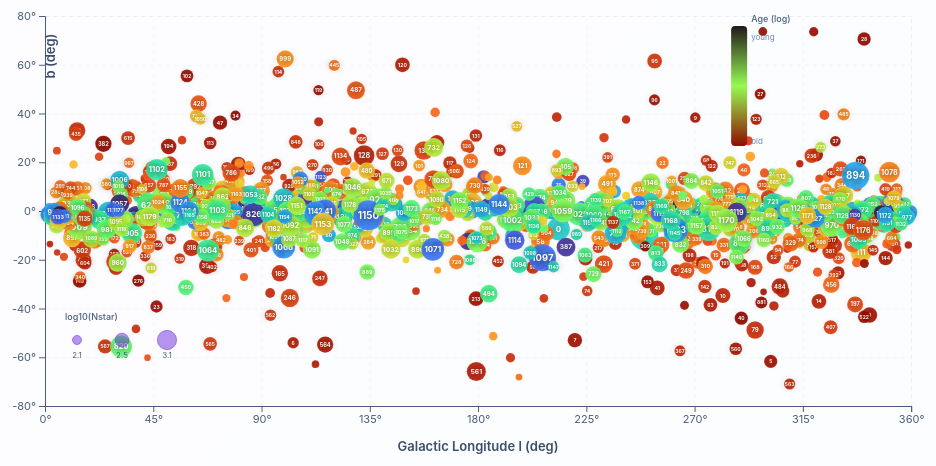
D3 v7 page, settled after 480 driven frames (8 s of simulated time); the page loaded 1 data file(s).


// =====================================================================
// 使用 D3 加载同目录下的 snake_s3.csv 文件 (包含新增列 sri_final_grade)
// =====================================================================

// 全局缩放状态
let xDomain = [0, 360];
let yDomain = [-80, 80];
let showVel = false;  // 当前是否显示速度
let allData = [];     // 所有原始数据
let currentData = []; // 当前过滤后的数据

// DOM 元素引用
const ageFilterEl = document.getElementById('ageFilter');
const gradeFilterEl = document.getElementById('gradeFilter');
const velCheckbox = document.getElementById('showVelocities');

// 应用所有过滤器，返回过滤后的数据
function applyFilters(data) {
    const ageVal = ageFilterEl.value;
    const gradeVal = gradeFilterEl.value;
    
    let filtered = data.slice();
    
    // 年龄过滤
    if (ageVal !== 'all') {
        const ranges = {
            'young': [null, 7.0],
            '7.0-7.4': [7.0, 7.4],
            '7.4-7.8': [7.4, 7.8],
            '7.8-8.2': [7.8, 8.2],
            '8.2-8.6': [8.2, 8.6],
            '8.6-9.0': [8.6, 9.0],
            '9.0-9.4': [9.0, 9.4],
            'old': [9.4, null]
        };
        const range = ranges[ageVal];
        if (range) {
            filtered = filtered.filter(d => {
                if (range[0] === null) return d.age < range[1];
                if (range[1] === null) return d.age >= range[0];
                return d.age >= range[0] && d.age < range[1];
            });
        }
    }
    
    // 等级过滤
    if (gradeVal !== 'all') {
        filtered = filtered.filter(d => d.grade === gradeVal);
    }
    
    return filtered;
}

// 更新统计信息
function updateStats(data) {
    document.getElementById('totalSnakes').textContent = data.length;
    const totalNodes = data.reduce((sum, d) => sum + d.nnode, 0);
    document.getElementById('totalNodes').textContent = totalNodes;
    document.getElementById('avgNodes').textContent = (totalNodes / data.length).toFixed(1);
    
    const totalStars = data.reduce((sum, d) => sum + d.nstar, 0);
    document.getElementById('totalStars').textContent = totalStars.toLocaleString();
    document.getElementById('avgStars').textContent = (totalStars / data.length).toFixed(1);
    
    const minAge = d3.min(data, d => d.age);
    const maxAge = d3.max(data, d => d.age);
    document.getElementById('ageRange').textContent = minAge.toFixed(2) + ' – ' + maxAge.toFixed(2);
    
    const filterInfo = document.getElementById('filterInfo');
    filterInfo.innerHTML = 'Showing <strong>' + data.length + '</strong> Snakes';
    const filteredCount = document.getElementById('filteredCount');
    if (data.length === allData.length) {
        filteredCount.style.display = 'none';
    } else {
        filteredCount.style.display = 'block';
        document.getElementById('filteredN').textContent = data.length;
    }
}

// ---------- 计算每个点的速度 (l,b 方向) ----------
function computeVelocities(data) {
    const factor = 4.74; // 转换因子
    return data.map(d => {
        let v_l = 0, v_b = 0, v_mag = 0;
        if (d.parallax > 0) {
            const dist = 1.0 / d.parallax; // kpc
            v_l = factor * d.pml * dist;
            v_b = factor * d.pmb * dist;
            v_mag = Math.sqrt(v_l*v_l + v_b*v_b);
        }
        return { ...d, v_l, v_b, v_mag };
    });
}

// ---------- 图表渲染 ----------
function drawChart(data, showVelocities) {
    d3.select('#d3Chart').html('');

    const container = document.getElementById('d3Chart');
    const rect = container.getBoundingClientRect();
    const width = rect.width || 1200;
    const margin = { top: 50, right: 40, bottom: 60, left: 60 };
    const innerWidth = width - margin.left - margin.right;
    const height = Math.max(500, innerWidth * 0.55);
    const innerHeight = height - margin.top - margin.bottom;

    if (data.length === 0) {
        d3.select('#d3Chart')
            .append('div')
            .attr('class', 'no-data-msg')
            .html('<i class="fas fa-info-circle"></i>No snakes match the selected filters.');
        return;
    }

    // --- 计算速度数据 ---
    const velData = computeVelocities(data);

    // --- 坐标轴 ---
    const xScale = d3.scaleLinear().domain(xDomain).range([0, innerWidth]);
    const yScale = d3.scaleLinear().domain(yDomain).range([innerHeight, 0]);

    const svg = d3.select('#d3Chart')
        .append('svg')
        .attr('width', width)
        .attr('height', height)
        .style('background', 'transparent');

    // 双击重置视图
    svg.on('dblclick', function() {
        xDomain = [0, 360];
        yDomain = [-80, 80];
        drawChart(currentData, showVel);
    });

    const g = svg.append('g')
        .attr('transform', `translate(${margin.left},${margin.top})`);

    // 坐标轴
    const xAxis = d3.axisBottom(xScale).tickValues(d3.range(0, 361, 45)).tickFormat(d => d + '°');
    g.append('g').attr('class', 'axis').attr('transform', `translate(0,${innerHeight})`).call(xAxis)
        .style('font-size', '11px').style('font-family', 'Inter, sans-serif').style('color', '#4a5f7a');

    const yAxis = d3.axisLeft(yScale).tickValues(d3.range(-80, 81, 20)).tickFormat(d => d + '°');
    g.append('g').attr('class', 'axis').call(yAxis)
        .style('font-size', '11px').style('font-family', 'Inter, sans-serif').style('color', '#4a5f7a');

    // 网格
    g.append('g').attr('class', 'grid')
        .call(d3.axisLeft(yScale).tickValues(d3.range(-80, 81, 20)).tickSize(-innerWidth).tickFormat(''))
        .style('color', 'rgba(108,43,217,0.05)').style('stroke-dasharray', '4,4');
    g.append('g').attr('class', 'grid').attr('transform', `translate(0,${innerHeight})`)
        .call(d3.axisBottom(xScale).tickValues(d3.range(0, 361, 45)).tickSize(-innerHeight).tickFormat(''))
        .style('color', 'rgba(108,43,217,0.05)').style('stroke-dasharray', '4,4');

    // 轴标签
    g.append('text').attr('x', innerWidth / 2).attr('y', innerHeight + 45)
        .attr('text-anchor', 'middle').style('font-size', '13px').style('font-weight', '600')
        .style('fill', '#3a4f6a').style('font-family', 'Inter, sans-serif').text('Galactic Longitude l (deg)');
    g.append('text').attr('x', -40).attr('y', 10).attr('text-anchor', 'middle')
        .style('font-size', '13px').style('font-weight', '600').style('fill', '#3a4f6a')
        .style('font-family', 'Inter, sans-serif').text('b (deg)').attr('transform', 'rotate(-90)');

    // ========== BRUSH ==========
    const brush = d3.brush()
        .extent([[0, 0], [innerWidth, innerHeight]])
        .on('end', function(event) {
            if (!event.selection) return;
            const [[x0, y0], [x1, y1]] = event.selection;
            if (Math.abs(x1 - x0) < 20 || Math.abs(y1 - y0) < 20) return;

            const newX = [xScale.invert(x0), xScale.invert(x1)].sort((a,b) => a - b);
            const newY = [yScale.invert(y1), yScale.invert(y0)].sort((a,b) => a - b);

            xDomain = newX;
            yDomain = newY;
            drawChart(currentData, showVel);
        });

    const brushG = g.append('g')
        .attr('class', 'brush')
        .call(brush);

    brushG.selectAll('.overlay')
        .style('fill', 'none')
        .style('pointer-events', 'all');
    brushG.selectAll('.selection')
        .style('fill', 'rgba(108,43,217,0.1)')
        .style('stroke', '#6c2bd9')
        .style('stroke-width', '1.5px')
        .style('stroke-dasharray', '4,2');

    // ========== 速度箭头 (先绘制，让点覆盖) ==========
    if (showVelocities) {
        // 计算中位速度模（仅考虑有视差的点）
        const validVel = velData.filter(d => d.parallax > 0 && d.v_mag > 0);
        if (validVel.length > 0) {
            const maxV = d3.median(validVel, d => d.v_mag);
            const maxArrowLen = 70; // 像素，放大到70以便更清晰
            const scale = maxArrowLen / maxV; // 像素/(km/s)

            // 显示图例
            document.getElementById('velocityLegend').style.display = 'flex';
            document.getElementById('velScaleLabel').textContent = maxV.toFixed(1);
            document.getElementById('velHint').style.display = 'inline';

            // 定义 marker
            const defs = svg.append('defs');
            defs.append('marker')
                .attr('id', 'arrowhead')
                .attr('markerWidth', 10)
                .attr('markerHeight', 8)
                .attr('refX', 7)
                .attr('refY', 3)
                .attr('orient', 'auto')
                .append('polygon')
                .attr('points', '0 0, 8 3, 0 6')
                .attr('fill', '#e74c3c')
                .attr('stroke', 'none');

            // 箭头组
            const arrowGroup = g.append('g').attr('class', 'velocity-arrows');

            validVel.forEach(d => {
                const cx = xScale(d.l);
                const cy = yScale(d.b);
                const dx_px = scale * d.v_l;
                const dy_px = -scale * d.v_b; // b 轴正向对应 y 减小
                const endX = cx + dx_px;
                const endY = cy + dy_px;

                arrowGroup.append('line')
                    .attr('x1', cx)
                    .attr('y1', cy)
                    .attr('x2', endX)
                    .attr('y2', endY)
                    .attr('stroke', '#e74c3c')
                    .attr('stroke-width', 2.0)
                    .attr('stroke-opacity', 0.7)
                    .attr('marker-end', 'url(#arrowhead)');
            });
        } else {
            // 没有有效速度数据，隐藏图例
            document.getElementById('velocityLegend').style.display = 'none';
            document.getElementById('velHint').style.display = 'none';
        }
    } else {
        document.getElementById('velocityLegend').style.display = 'none';
        document.getElementById('velHint').style.display = 'none';
    }

    // ========== 绘制点 ==========
    const minAge = d3.min(data, d => d.age);
    const maxAge = d3.max(data, d => d.age);
    const colorScale = d3.scaleSequential(d3.interpolateTurbo)
        .domain([minAge, maxAge]);

    const minLogNstar = d3.min(data, d => Math.log10(d.nstar));
    const maxLogNstar = d3.max(data, d => Math.log10(d.nstar));
    const radiusScale = d3.scaleSqrt()
        .domain([minLogNstar, maxLogNstar])
        .range([3, 15]);

    const tooltip = d3.select('#tooltip');

    const points = g.selectAll('g.snake-group')
        .data(data)
        .enter()
        .append('a')
        .attr('class', 'snake-link')
        //.attr('href', d => d.snake + '.html')
        .attr('href', d => {
        const folder = d.grade.charAt(0).toUpperCase() + d.grade.slice(1);
        return folder + '/snake_' + d.snake + '.html';
        })
        .attr('target', '_blank')
        .on('mouseover', function(event, d) {
            d3.select(this).select('circle')
                .transition().duration(150)
                .attr('stroke', '#1a1a3a')
                .attr('stroke-width', 2.5);
            tooltip
                .classed('visible', true)
                .html(`
                    <div><span class="tt-label">Snake</span> <span class="tt-value">${d.snake}</span></div>
                    <div><span class="tt-label">N<sub>node</sub></span> <span class="tt-value">${d.nnode}</span></div>
                    <div><span class="tt-label">N<sub>star</sub></span> <span class="tt-value">${d.nstar.toLocaleString()}</span></div>
                    <div><span class="tt-label">Age (log)</span> <span class="tt-value">${d.age.toFixed(2)}</span></div>
                    <div><span class="tt-label">Grade</span> <span class="tt-value" style="text-transform:capitalize;">${d.grade}</span></div>
                    <div><span class="tt-label">l</span> <span class="tt-value">${d.l.toFixed(2)}°</span> &nbsp; <span class="tt-label">b</span> <span class="tt-value">${d.b.toFixed(2)}°</span></div>
                    <div><span class="tt-label">v<sub>l</sub></span> <span class="tt-value">${d.pml ? (4.74 * d.pml / d.parallax).toFixed(1) : '—'} km/s</span></div>
                    <div><span class="tt-label">v<sub>b</sub></span> <span class="tt-value">${d.pmb ? (4.74 * d.pmb / d.parallax).toFixed(1) : '—'} km/s</span></div>
                `)
                .style('left', (event.clientX + 14) + 'px')
                .style('top', (event.clientY - 10) + 'px');
        })
        .on('mousemove', function(event) {
            tooltip
                .style('left', (event.clientX + 14) + 'px')
                .style('top', (event.clientY - 10) + 'px');
        })
        .on('mouseout', function() {
            d3.select(this).select('circle')
                .transition().duration(150)
                .attr('stroke', 'none')
                .attr('stroke-width', 0);
            tooltip.classed('visible', false);
        });

    points.append('circle')
        .attr('cx', d => xScale(d.l))
        .attr('cy', d => yScale(d.b))
        .attr('r', d => radiusScale(Math.log10(d.nstar)))
        .attr('fill', d => colorScale(d.age))
        .attr('fill-opacity', 0.92)
        .attr('stroke', 'rgba(255,255,255,0.2)')
        .attr('stroke-width', 0.5);

    points.append('text')
        .attr('class', 'snake-label')
        .attr('x', d => xScale(d.l))
        .attr('y', d => yScale(d.b))
        .attr('font-size', d => Math.max(5, Math.min(10, radiusScale(Math.log10(d.nstar)) * 0.7)))
        .attr('fill', '#fff')
        .attr('font-weight', '700')
        .attr('text-anchor', 'middle')
        .attr('dominant-baseline', 'central')
        .style('pointer-events', 'none')
        .style('user-select', 'none')
        .text(d => d.snake)
        .style('opacity', d => radiusScale(Math.log10(d.nstar)) >= 5 ? 1 : 0);

    // 颜色图例
    const legendColor = g.append('g').attr('transform', `translate(${innerWidth - 180}, 10)`);
    const defs = svg.append('defs');
    const grad = defs.append('linearGradient').attr('id', 'colorLegendGrad').attr('x1', 0).attr('y1', 1).attr('x2', 0).attr('y2', 0);
    [
        { offset: '0%', color: colorScale(maxAge) },
        { offset: '50%', color: colorScale((maxAge + minAge) / 2) },
        { offset: '100%', color: colorScale(minAge) }
    ].forEach(s => {
        grad.append('stop').attr('offset', s.offset).attr('stop-color', s.color);
    });
    legendColor.append('rect').attr('width', 16).attr('height', 120).attr('rx', 4).style('fill', 'url(#colorLegendGrad)');
    legendColor.append('text').attr('x', 20).attr('y', -4).style('font-size', '9px').style('fill', '#4a5f7a')
        .style('font-weight', '500').style('font-family', 'Inter, sans-serif').text('Age (log)');
    legendColor.append('text').attr('x', 20).attr('y', 14).style('font-size', '8px').style('fill', '#6a8aaa')
        .style('font-family', 'Inter, sans-serif').text('young');
    legendColor.append('text').attr('x', 20).attr('y', 118).style('font-size', '8px').style('fill', '#6a8aaa')
        .style('font-family', 'Inter, sans-serif').text('old');

    // 大小图例
    const legendSize = g.append('g').attr('transform', `translate(20, ${innerHeight - 80})`);
    legendSize.append('text').attr('x', 0).attr('y', -6).style('font-size', '9px').style('fill', '#4a5f7a')
        .style('font-weight', '500').style('font-family', 'Inter, sans-serif').text('log10(Nstar)');
    const logVals = [d3.quantile(data, 0.1, d => Math.log10(d.nstar)),
                     d3.quantile(data, 0.5, d => Math.log10(d.nstar)),
                     d3.quantile(data, 0.9, d => Math.log10(d.nstar))];
    logVals.forEach((val, i) => {
        const x = i * 45;
        const r = radiusScale(val);
        legendSize.append('circle').attr('cx', x + 12).attr('cy', 14).attr('r', r)
            .attr('fill', '#6c2bd9').attr('fill-opacity', 0.5).attr('stroke', '#6c2bd9').attr('stroke-width', 0.5);
        legendSize.append('text').attr('x', x + 12).attr('y', 32).style('font-size', '8px')
            .style('fill', '#4a5f7a').style('font-family', 'Inter, sans-serif').style('text-anchor', 'middle')
            .text(val.toFixed(1));
    });
}

// ---------- 更新数据和图表 ----------
function updateAll() {
    currentData = applyFilters(allData);
    updateStats(currentData);
    drawChart(currentData, showVel);
}

// =====================================================================
// 加载数据
// =====================================================================
d3.csv("snake_s3.csv").then(function(csvData) {
    // 解析数据（新增 grade）
    allData = csvData.map(d => ({
        snake: +d.Snake,
        nstar: +d.Nstar,
        nnode: +d.Nnode,
        l: +d.l_median,
        b: +d.b_median,
        age: +d.Loga_part_p50,
        parallax: +d.parallax_median,
        pml: +d.pml_lsr_median,
        pmb: +d.pmb_lsr_median,
        grade: d.sri_final_grade.trim().toLowerCase() // 统一小写
    })).filter(d => !isNaN(d.snake) && !isNaN(d.age) && !isNaN(d.l) && !isNaN(d.b) && !isNaN(d.parallax) && d.grade);

    if (allData.length === 0) {
        document.getElementById('filterInfo').textContent = 'No data loaded. Check CSV file.';
        return;
    }

    // 更新头部显示总数
    document.getElementById('totalSnakesHeader').textContent = allData.length;

    // 初始化显示
    updateAll();

    // ---------- 事件监听 ----------
    ageFilterEl.addEventListener('change', function() {
        xDomain = [0, 360];
        yDomain = [-80, 80];
        updateAll();
    });

    gradeFilterEl.addEventListener('change', function() {
        xDomain = [0, 360];
        yDomain = [-80, 80];
        updateAll();
    });

    velCheckbox.addEventListener('change', function() {
        showVel = this.checked;
        drawChart(currentData, showVel);
    });

    // ---------- 窗口自适应 ----------
    let resizeTimer;
    window.addEventListener('resize', () => {
        clearTimeout(resizeTimer);
        resizeTimer = setTimeout(() => {
            drawChart(currentData, showVel);
        }, 300);
    });

    console.log('🐍 Snake Spatial Distribution loaded!');
    console.log(`📊 ${allData.length} snakes. Age range: ${d3.min(allData, d => d.age).toFixed(2)} - ${d3.max(allData, d => d.age).toFixed(2)}`);
}).catch(function(error) {
    console.error('Error loading CSV:', error);
    document.getElementById('filterInfo').textContent = 'Error loading data. Please ensure snake_s3.csv is in the same directory.';
    document.getElementById('totalSnakesHeader').textContent = 'Error';
});


### data: snake_s3.csv
Snake, Nstar, Nnode, sri_final_grade, l_median, b_median, parallax_median, Loga_part_p50, median_pml_lsr, median_pmb_lsr
0, 2812, 7, Gold, 213.4, -7.359, 3.252, 7.358, -2.623, -1.705
1, 12081, 19, Gold, 249, -10.25, 2.745, 7.459, -5.771, -2.227
2, 5612, 14, Gold, 271.5, -0.7554, 2.358, 7.596, -8.501, -2.004
3, 6883, 13, Gold, 105.5, 4.051, 1.132, 6.565, -5.857, 0.05004
4, 491, 6, Bronze, 342.7, -42.65, 0.5995, 9.621, -5.505, 0.2696
5, 306, 5, Bronze, 301.6, -61.67, 0.7785, 9.657, -6.351, 0.5742
6, 210, 3, Gold, 103.2, -54.06, 0.8954, 9.554, -1.949, -4.443
7, 402, 4, Bronze, 220.2, -53, 0.7879, 9.649, 2.861, 1.2
8, 131, 2, Gold, 265.8, -38.7, 0.59, 9.704, -3.242, 1.379
9, 174, 3, Bronze, 270.3, 38.31, 0.6074, 9.611, -5.125, -3.302
10, 453, 4, Gold, 281.7, -34.69, 0.725, 9.461, -7.919, 1.005
11, 84, 2, Silver, 298.7, -33.17, 0.7016, 9.634, -8.129, 0.207
12, 444, 2, Bronze, 257.8, 0.5142, 0.4452, 8.245, -7.512, 0.7477
13, 120, 2, Silver, 256.9, -12.18, 0.3639, 7.536, -3.514, 0.1899
14, 422, 3, Gold, 321.7, -37.1, 0.7886, 9.495, -5.951, -3.599
15, 176, 2, Silver, 278.8, -18.18, 0.4215, 9.168, -6.472, -0.0687
16, 210, 4, Bronze, 260.3, 10.91, 0.3927, 7.819, -5.63, -0.1771
17, 144, 3, Silver, 303, -38.97, 0.8773, 9.507, -7.842, 0.8438
18, 301, 3, Gold, 182.4, 14.05, 0.3866, 6.651, 0.9284, -0.2507
19, 126, 2, Gold, 298.4, 73.63, 1.105, 9.773, 0.6844, -4.369
20, 133, 2, Bronze, 113.7, 36.59, 0.5139, 9.517, -2.06, 1.849
21, 106, 2, Bronze, 346.2, 13.59, 0.4533, 8.29, -2.25, 0.1188
22, 265, 5, Bronze, 256.7, 19.84, 0.4658, 9.033, -5.795, -0.8052
23, 254, 5, Bronze, 46.34, -39.18, 0.8434, 9.663, -3.135, -2.163
24, 164, 2, Gold, 302.3, 15.32, 0.4566, 8.045, -6.885, 0.1079
25, 128, 2, Silver, 353.8, -10.75, 0.3737, 7.931, -1.744, -0.1061
26, 156, 2, Silver, 323.9, 39.39, 0.6017, 9.267, -5.052, -0.1941
27, 197, 3, Silver, 297.2, 47.95, 0.8263, 9.691, -0.7381, 0.9273
28, 314, 2, Gold, 340.5, 70.55, 1.036, 9.727, -0.4037, -2.013
29, 140, 2, Gold, 319.5, 73.55, 0.9787, 9.704, -1.875, -1.544
30, 229, 3, Gold, 271.1, -21.24, 0.4676, 9.068, -5.735, 0.681
31, 228, 3, Gold, 262.5, -24.32, 0.5106, 9.393, -4.982, 1.39
32, 94, 2, Bronze, 313.7, 19.37, 0.5427, 9.549, -6.22, 0.3593
33, 196, 3, Gold, 302.2, -11.47, 0.4443, 8.848, -4.897, -0.9444
34, 158, 2, Silver, 79.18, 39.13, 1.12, 9.858, -12.07, -1.421
35, 146, 3, Gold, 259.2, -10.67, 0.3854, 7.664, -4.413, 0.01025
36, 383, 2, Silver, 105.4, 9.46, 0.4108, 8.143, -3.975, 1.195
37, 178, 3, Silver, 328.5, 28.61, 0.6844, 9.627, -6.235, 1.492
38, 103, 2, Gold, 352, -13, 0.4398, 8.068, -0.6146, -1.825
39, 305, 2, Gold, 223.6, 12.17, 0.3641, 6.644, -1.408, -0.7545
40, 310, 4, Bronze, 289.4, -43.99, 0.9967, 9.807, -4.977, 0.1101
41, 436, 4, Gold, 254.5, -31.62, 0.6254, 9.53, -2.322, 1.834
42, 210, 2, Silver, 267.3, -13.48, 0.5602, 8.948, -6.661, 0.5359
43, 334, 4, Bronze, 320.6, 23.06, 0.758, 9.564, -8.335, 0.5957
44, 364, 4, Gold, 29.51, -23.41, 0.5612, 9.422, -3.074, -0.4344
45, 339, 2, Gold, 104.2, 4.675, 0.3699, 6.796, -4.738, 0.2586
46, 305, 3, Gold, 290.5, 16.87, 0.6062, 9.116, -7.335, -0.1533
47, 393, 4, Bronze, 72.75, 36.25, 0.6938, 9.68, -3.089, -0.005133
48, 215, 4, Gold, 324.6, 8.915, 0.4574, 8.904, -4.255, 0.7521
49, 625, 5, Bronze, 13.34, 33.05, 0.87, 9.407, -5.731, -0.3196
50, 78, 2, Bronze, 127.2, 7.384, 0.4825, 8.459, -4.252, 0.4624
51, 327, 6, Silver, 236.6, 8.005, 0.3839, 7.177, -2.922, -1.084
52, 400, 4, Silver, 302.9, -18.89, 0.8037, 9.407, -1.56, 0.03401
53, 292, 5, Bronze, 329.7, -25.36, 0.7538, 9.547, -7.155, -1.009
54, 121, 2, Silver, 212.6, 23.46, 0.5749, 9.065, -0.7371, -1.362
55, 517, 6, Silver, 328, -14.13, 0.5823, 9.395, -6.297, -0.6797
56, 161, 3, Gold, 125.3, 20.93, 0.7059, 9.475, -4.396, 0.6346
57, 172, 2, Bronze, 308.9, -11.11, 0.4789, 8.81, -4.719, -0.6563
58, 1052, 3, Bronze, 205.9, -12.55, 0.8967, 8.997, -6.012, 0.3463
59, 134, 2, Gold, 75.88, -11.77, 0.4251, 8.83, -5.07, 0.391
... 1,120 more rows